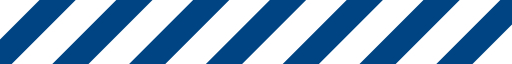
t = 0.00 s
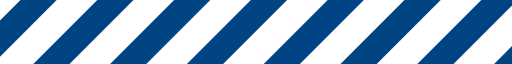
t = 0.12 s
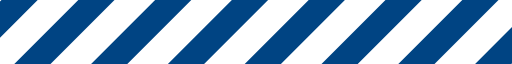
t = 0.24 s
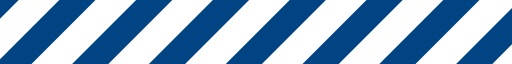
t = 0.36 s

The animated SVG that drew these frames (rendered in a browser with its animation timeline set to each time). Animation: 1 SMIL element (animateTransform=1); one cycle of 0.48 s, repeats indefinitely.

<?xml version="1.0" encoding="UTF-8" standalone="no"?><svg xmlns:svg="http://www.w3.org/2000/svg" xmlns="http://www.w3.org/2000/svg" xmlns:xlink="http://www.w3.org/1999/xlink" version="1.0" width="584px" height="73px" viewBox="0 0 128 16" xml:space="preserve"><rect x="0" y="0" width="100%" height="100%" fill="#FFFFFF" /><g><path d="M-22.949-5.576l4.525,4.525L-41.051,21.576l-4.525-4.525Zm19.2,0L0.776-1.051-21.851,21.576l-4.526-4.525Zm19.2,0,4.525,4.525L-2.651,21.576l-4.525-4.525Zm19.2,0,4.525,4.525L16.549,21.576l-4.525-4.525Zm19.2,0,4.525,4.525L35.749,21.576l-4.526-4.525Zm38.4,0,4.525,4.525L74.149,21.576l-4.525-4.525Zm-19.2,0,4.525,4.525L54.949,21.576l-4.526-4.525Zm38.4,0,4.525,4.525L93.349,21.576l-4.526-4.525Zm19.2,0,4.525,4.525L112.549,21.576l-4.525-4.525Zm19.2,0,4.525,4.525L131.749,21.576l-4.525-4.525Z" fill="#004483"/><animateTransform attributeName="transform" type="translate" from="0 0" to="-19 0" dur="480ms" repeatCount="indefinite"/></g></svg>
